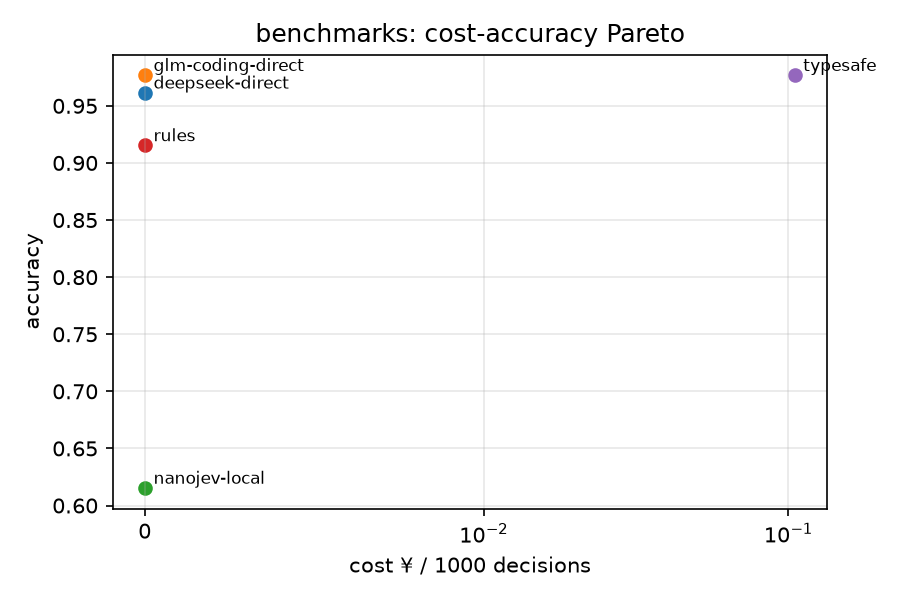

Source data for this figure (header and first rows):
provider, accuracy, cost_per_1k
deepseek-direct, 0.9615, 0.0
glm-coding-direct, 0.9769, 0.0
nanojev-local, 0.6154, 0.0
rules, 0.9154, 0.0
typesafe, 0.9769, 0.1051
